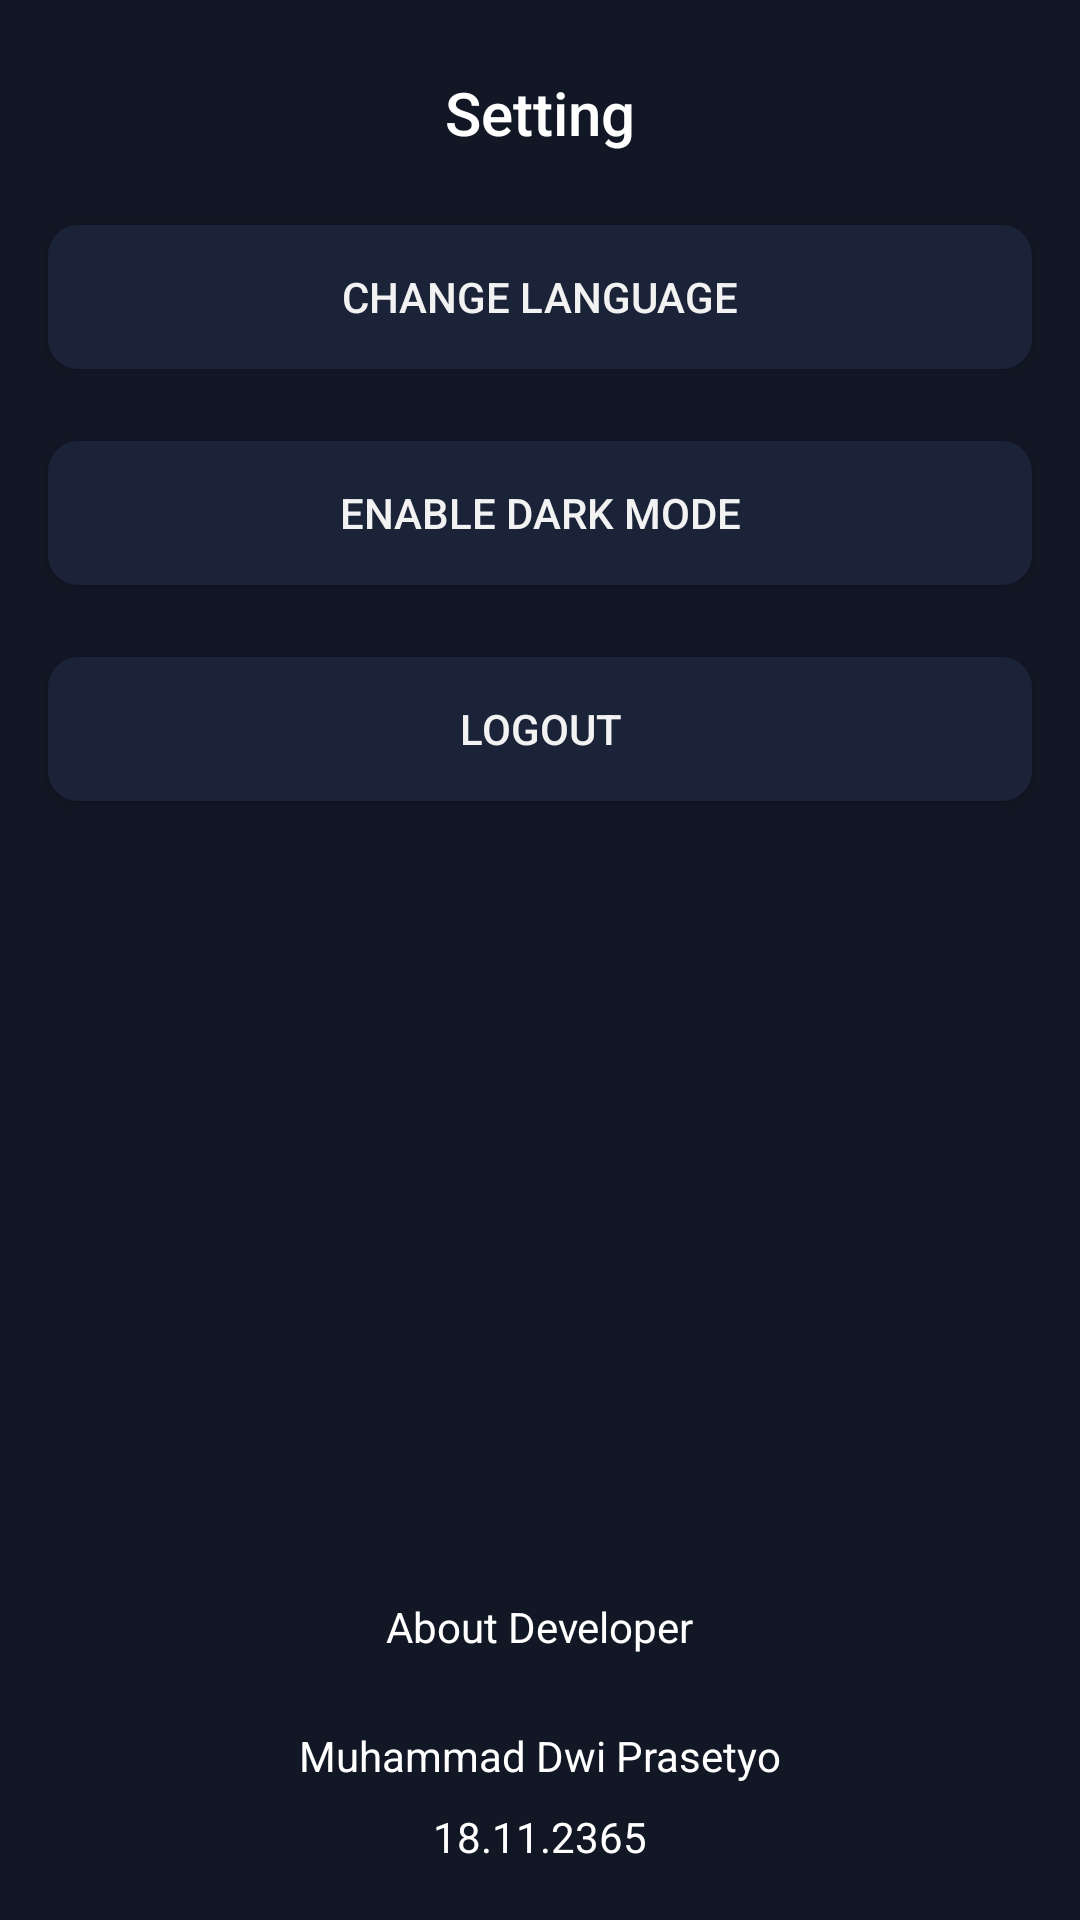

Layout XML and referenced resources for this Android screen:
<!-- AndroidManifest.xml: application theme Theme.MovieApps -->
<!-- res/layout/fragment_setting.xml -->
<?xml version="1.0" encoding="utf-8"?>
<androidx.constraintlayout.widget.ConstraintLayout
    xmlns:android="http://schemas.android.com/apk/res/android"
    xmlns:app="http://schemas.android.com/apk/res-auto"
    xmlns:tools="http://schemas.android.com/tools"
    android:id="@+id/frameLayout"
    android:layout_width="match_parent"
    android:layout_height="match_parent"
    android:background="@color/background_primary"
    tools:context=".SettingFragment">

    <androidx.constraintlayout.widget.Guideline
        android:id="@+id/guidelineLeft"
        android:layout_width="wrap_content"
        android:layout_height="wrap_content"
        android:orientation="vertical"
        app:layout_constraintGuide_begin="@dimen/guideline_margin" />

    <androidx.constraintlayout.widget.Guideline
        android:id="@+id/guidelineRight"
        android:layout_width="wrap_content"
        android:layout_height="wrap_content"
        android:orientation="vertical"
        app:layout_constraintGuide_end="@dimen/guideline_margin" />

    <androidx.constraintlayout.widget.Guideline
        android:id="@+id/guideline5"
        android:layout_width="wrap_content"
        android:layout_height="wrap_content"
        android:orientation="horizontal"
        app:layout_constraintGuide_end="128dp" />

    <TextView
        android:id="@+id/tv_title"
        android:layout_width="wrap_content"
        android:layout_height="wrap_content"
        android:layout_marginTop="@dimen/margin_md"
        android:text="@string/fragment_setting_title"
        android:textAppearance="@style/TextAppearance.AppCompat.Body2"
        android:textColor="@color/white"
        android:textSize="20sp"
        app:layout_constraintEnd_toStartOf="@+id/guidelineRight"
        app:layout_constraintStart_toStartOf="@+id/guidelineLeft"
        app:layout_constraintTop_toTopOf="parent" />

    <androidx.appcompat.widget.AppCompatButton
        android:id="@+id/btn_language"
        android:layout_width="0dp"
        android:layout_height="wrap_content"
        android:layout_marginTop="24dp"
        android:background="@drawable/round_full_corner"
        app:itemIconTint="@drawable/item_selector"
        app:itemTextColor="@drawable/item_selector"
        android:text="@string/setting_language"
        android:textColor="@color/text_primary"
        app:layout_constraintEnd_toStartOf="@+id/guidelineRight"
        app:layout_constraintStart_toStartOf="@+id/guidelineLeft"
        app:layout_constraintTop_toBottomOf="@+id/tv_title" />

    <androidx.appcompat.widget.AppCompatButton
        android:id="@+id/btn_changeTheme"
        android:layout_width="0dp"
        android:layout_height="wrap_content"
        android:layout_marginTop="24dp"
        android:background="@drawable/round_full_corner"
        app:itemIconTint="@drawable/item_selector"
        app:itemTextColor="@drawable/item_selector"
        android:text="Enable Dark Mode"
        android:textColor="@color/text_primary"
        app:layout_constraintEnd_toStartOf="@+id/guidelineRight"
        app:layout_constraintStart_toStartOf="@+id/guidelineLeft"
        app:layout_constraintTop_toBottomOf="@+id/btn_language" />

    <androidx.appcompat.widget.AppCompatButton
        android:id="@+id/btn_logout"
        android:layout_width="0dp"
        android:layout_height="wrap_content"
        android:layout_marginTop="24dp"
        android:background="@drawable/round_full_corner"
        app:itemIconTint="@drawable/item_selector"
        app:itemTextColor="@drawable/item_selector"
        android:text="@string/btn_logout"
        android:textColor="@color/text_primary"
        app:layout_constraintEnd_toStartOf="@+id/guidelineRight"
        app:layout_constraintStart_toStartOf="@+id/guidelineLeft"
        app:layout_constraintTop_toBottomOf="@+id/btn_changeTheme" />

    <TextView
        android:id="@+id/tv_aboutdev_header"
        android:layout_width="wrap_content"
        android:layout_height="wrap_content"
        android:text="@string/setting_about_header"
        android:textColor="@color/white"
        app:layout_constraintBottom_toBottomOf="parent"
        app:layout_constraintEnd_toStartOf="@+id/guidelineRight"
        app:layout_constraintStart_toStartOf="@+id/guidelineLeft"
        app:layout_constraintTop_toTopOf="@+id/guideline5"
        app:layout_constraintVertical_bias="0.19" />

    <TextView
        android:id="@+id/tv_aboutdev_name"
        android:layout_width="wrap_content"
        android:layout_height="wrap_content"
        android:layout_marginTop="24dp"
        android:text="@string/setting_about_name"
        android:textColor="@color/white"
        app:layout_constraintEnd_toStartOf="@+id/guidelineRight"
        app:layout_constraintStart_toStartOf="@+id/guidelineLeft"
        app:layout_constraintTop_toBottomOf="@+id/tv_aboutdev_header" />

    <TextView
        android:id="@+id/tv_aboutdev_nim"
        android:layout_width="wrap_content"
        android:layout_height="wrap_content"
        android:layout_marginTop="8dp"
        android:text="@string/setting_about_id"
        android:textColor="@color/white"
        app:layout_constraintEnd_toStartOf="@+id/guidelineRight"
        app:layout_constraintStart_toStartOf="@+id/guidelineLeft"
        app:layout_constraintTop_toBottomOf="@+id/tv_aboutdev_name" />


</androidx.constraintlayout.widget.ConstraintLayout>
<!-- resources referenced by this layout -->
<resources>
  <color name="background_primary">#FF121725</color>
  <color name="text_primary">#FFF2F2F2</color>
  <color name="white">#FFFFFFFF</color>
  <dimen name="guideline_margin">16dp</dimen>
  <dimen name="margin_md">24dp</dimen>
  <!-- drawable item_selector (drawable) -->
  <?xml version="1.0" encoding="utf-8"?>
  <selector xmlns:android="http://schemas.android.com/apk/res/android">
  
      <item android:state_pressed="true" android:color="@color/action"/>
      <item android:state_checked="true" android:color="@color/action"/>
      <item android:color="@color/text_primary"/>
  
  </selector>
  <!-- drawable round_full_corner (drawable) -->
  <?xml version="1.0" encoding="utf-8"?>
  <selector xmlns:android="http://schemas.android.com/apk/res/android">
      <item android:state_pressed="false">
          <shape android:shape="rectangle">
  
              <solid android:color="@color/background_secondary"/>
              <corners android:radius="10dp"/>
  
          </shape>
      </item>
      <item android:state_pressed="true">
          <shape android:shape="rectangle">
  
              <solid android:color="@color/background_secondary_press"/>
              <corners android:radius="10dp"/>
  
          </shape>
      </item>
  </selector>
  <string name="btn_logout">Logout</string>
  <string name="fragment_setting_title">Setting</string>
  <string name="setting_about_header">About Developer</string>
  <string name="setting_about_id">18.11.2365</string>
  <string name="setting_about_name">Muhammad Dwi Prasetyo</string>
  <string name="setting_language">Change Language</string>
  <style name="Theme.MovieApps" parent="Theme.MaterialComponents.DayNight.DarkActionBar">
          
          <item name="colorPrimary">@color/action</item>
          <item name="colorPrimaryVariant">@color/purple_700</item>
          <item name="colorOnPrimary">@color/white</item>
          
          <item name="colorSecondary">@color/teal_200</item>
          <item name="colorSecondaryVariant">@color/teal_700</item>
          <item name="colorOnSecondary">@color/black</item>
          
          <item name="android:statusBarColor" tools:targetApi="l">?attr/colorPrimaryVariant</item>
          
      </style>
  <color name="action">#FFFC7148</color>
  <color name="background_secondary">#FF1B2339</color>
  <color name="background_secondary_press">#FF482e4a</color>
  <color name="purple_700">#FF3700B3</color>
  <color name="teal_200">#FF03DAC5</color>
  <color name="teal_700">#FF018786</color>
  <color name="black">#FF000000</color>
</resources>
